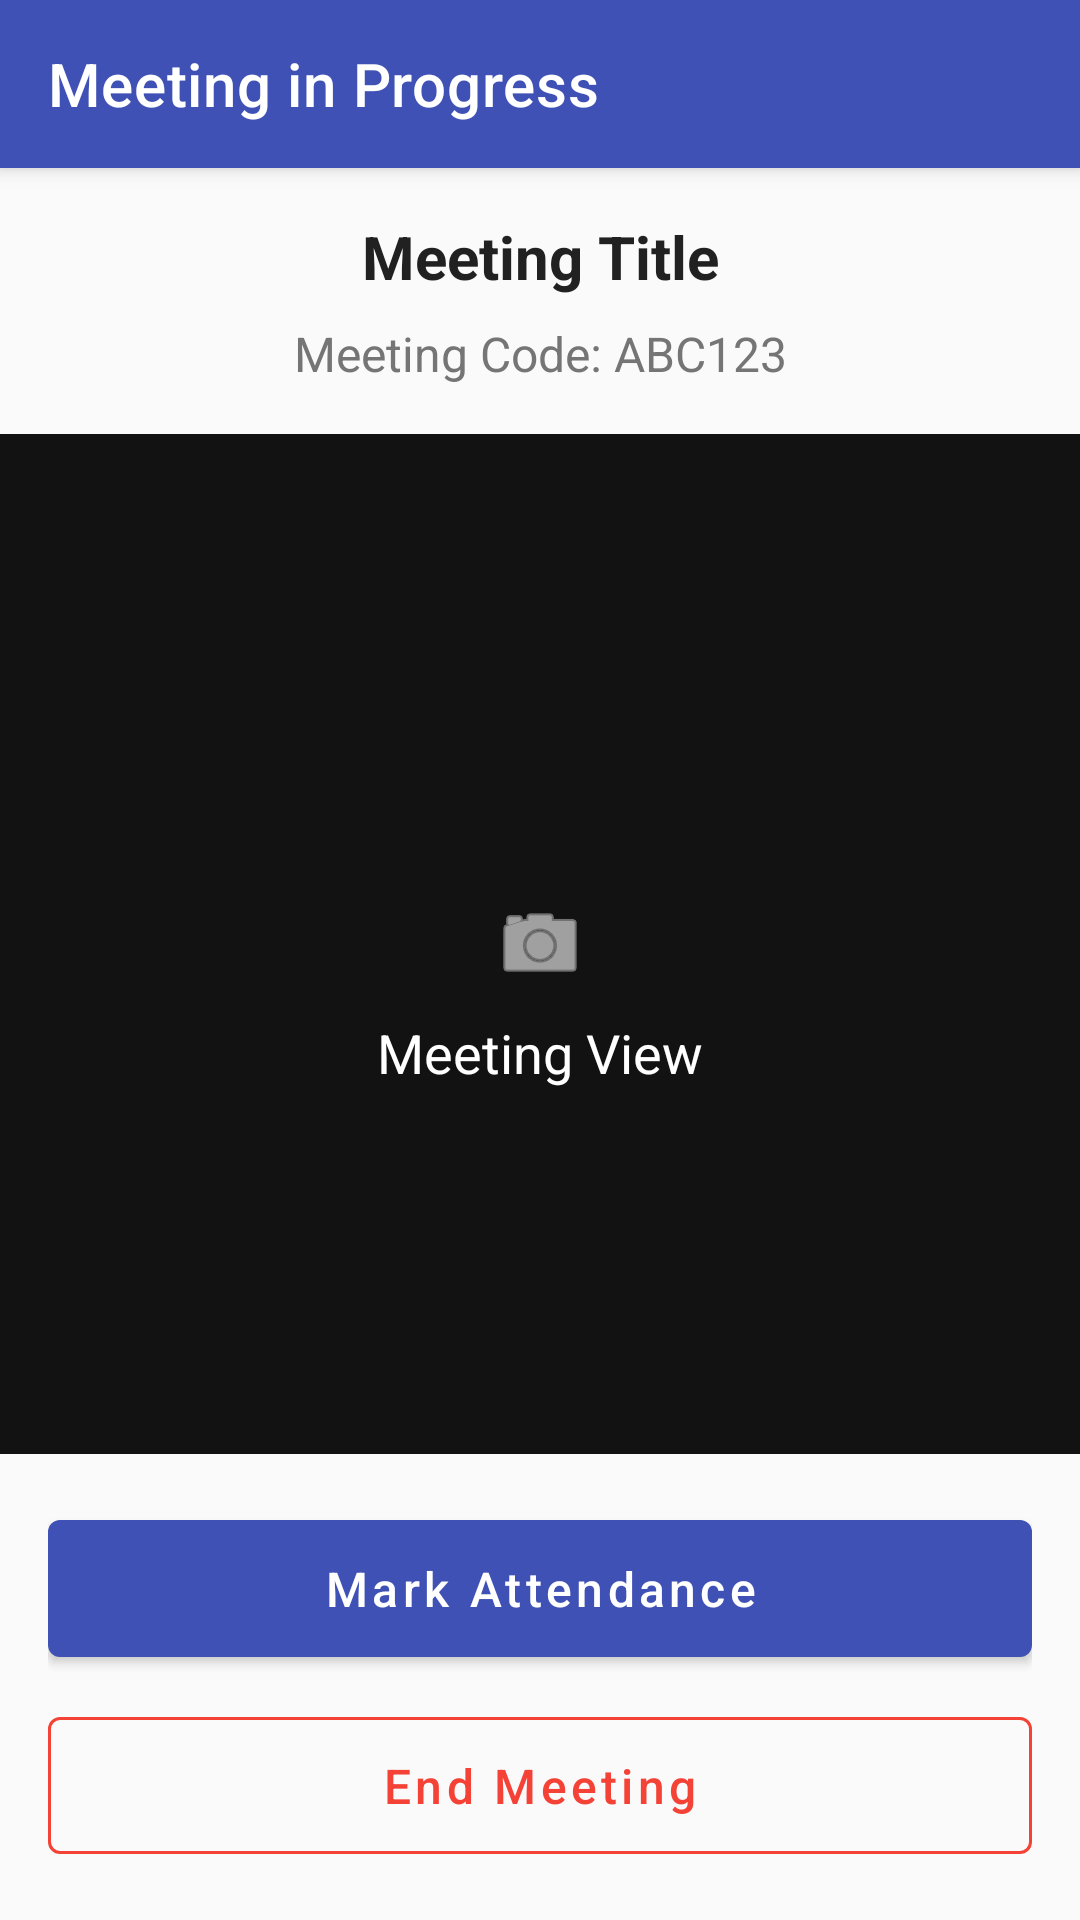

This screen was rendered from an Android layout file. Write that file and the resources it references.
<!-- AndroidManifest.xml: application theme Theme.EduFace.NoActionBar -->
<!-- res/layout/activity_meeting.xml -->
<?xml version="1.0" encoding="utf-8"?>
<androidx.constraintlayout.widget.ConstraintLayout xmlns:android="http://schemas.android.com/apk/res/android"
    xmlns:app="http://schemas.android.com/apk/res-auto"
    xmlns:tools="http://schemas.android.com/tools"
    android:layout_width="match_parent"
    android:layout_height="match_parent"
    android:background="@color/background_light"
    tools:context=".ui.meeting.MeetingActivity">

    <androidx.appcompat.widget.Toolbar
        android:id="@+id/toolbar"
        android:layout_width="match_parent"
        android:layout_height="?attr/actionBarSize"
        android:background="@color/primary"
        android:elevation="4dp"
        app:layout_constraintEnd_toEndOf="parent"
        app:layout_constraintStart_toStartOf="parent"
        app:layout_constraintTop_toTopOf="parent"
        app:title="@string/meeting_in_progress"
        app:titleTextColor="@color/white" />

    <TextView
        android:id="@+id/meeting_title_text_view"
        android:layout_width="wrap_content"
        android:layout_height="wrap_content"
        android:layout_marginTop="16dp"
        android:text="Meeting Title"
        android:textColor="@color/text_primary_light"
        android:textSize="20sp"
        android:textStyle="bold"
        app:layout_constraintEnd_toEndOf="parent"
        app:layout_constraintStart_toStartOf="parent"
        app:layout_constraintTop_toBottomOf="@+id/toolbar" />

    <TextView
        android:id="@+id/meeting_code_text_view"
        android:layout_width="wrap_content"
        android:layout_height="wrap_content"
        android:layout_marginTop="8dp"
        android:text="Meeting Code: ABC123"
        android:textColor="@color/text_secondary_light"
        android:textSize="16sp"
        app:layout_constraintEnd_toEndOf="parent"
        app:layout_constraintStart_toStartOf="parent"
        app:layout_constraintTop_toBottomOf="@+id/meeting_title_text_view" />

    <androidx.constraintlayout.widget.ConstraintLayout
        android:id="@+id/face_detection_container"
        android:layout_width="0dp"
        android:layout_height="0dp"
        android:layout_marginTop="16dp"
        android:layout_marginBottom="16dp"
        android:background="@color/background_dark"
        android:visibility="visible"
        app:layout_constraintBottom_toTopOf="@+id/button_container"
        app:layout_constraintEnd_toEndOf="parent"
        app:layout_constraintStart_toStartOf="parent"
        app:layout_constraintTop_toBottomOf="@+id/meeting_code_text_view">

        <androidx.camera.view.PreviewView
            android:id="@+id/preview_view"
            android:layout_width="0dp"
            android:layout_height="0dp"
            android:visibility="gone"
            app:layout_constraintBottom_toBottomOf="parent"
            app:layout_constraintEnd_toEndOf="parent"
            app:layout_constraintStart_toStartOf="parent"
            app:layout_constraintTop_toTopOf="parent" />

        <TextView
            android:id="@+id/face_status_text_view"
            android:layout_width="wrap_content"
            android:layout_height="wrap_content"
            android:background="#80000000"
            android:padding="8dp"
            android:text="@string/position_face"
            android:textColor="@color/white"
            android:textSize="16sp"
            android:visibility="gone"
            app:layout_constraintBottom_toBottomOf="parent"
            app:layout_constraintEnd_toEndOf="parent"
            app:layout_constraintStart_toStartOf="parent" />

        <ProgressBar
            android:id="@+id/progress_bar"
            android:layout_width="wrap_content"
            android:layout_height="wrap_content"
            android:visibility="gone"
            app:layout_constraintBottom_toBottomOf="parent"
            app:layout_constraintEnd_toEndOf="parent"
            app:layout_constraintStart_toStartOf="parent"
            app:layout_constraintTop_toTopOf="parent" />

        <ImageView
            android:id="@+id/jitsi_placeholder"
            android:layout_width="wrap_content"
            android:layout_height="wrap_content"
            android:src="@android:drawable/ic_menu_camera"
            android:tint="@color/white"
            android:contentDescription="Jitsi Meeting"
            app:layout_constraintBottom_toBottomOf="parent"
            app:layout_constraintEnd_toEndOf="parent"
            app:layout_constraintStart_toStartOf="parent"
            app:layout_constraintTop_toTopOf="parent" />

        <TextView
            android:layout_width="wrap_content"
            android:layout_height="wrap_content"
            android:layout_marginTop="8dp"
            android:text="Meeting View"
            android:textColor="@color/white"
            android:textSize="18sp"
            app:layout_constraintEnd_toEndOf="parent"
            app:layout_constraintStart_toStartOf="parent"
            app:layout_constraintTop_toBottomOf="@+id/jitsi_placeholder" />

    </androidx.constraintlayout.widget.ConstraintLayout>

    <LinearLayout
        android:id="@+id/button_container"
        android:layout_width="match_parent"
        android:layout_height="wrap_content"
        android:layout_marginStart="16dp"
        android:layout_marginEnd="16dp"
        android:layout_marginBottom="16dp"
        android:orientation="vertical"
        app:layout_constraintBottom_toBottomOf="parent"
        app:layout_constraintEnd_toEndOf="parent"
        app:layout_constraintStart_toStartOf="parent">

        <com.google.android.material.button.MaterialButton
            android:id="@+id/mark_attendance_button"
            style="@style/Widget.EduFace.Button"
            android:layout_width="match_parent"
            android:layout_height="wrap_content"
            android:layout_marginBottom="8dp"
            android:text="@string/mark_attendance" />

        <com.google.android.material.button.MaterialButton
            android:id="@+id/leave_meeting_button"
            style="@style/Widget.EduFace.Button.OutlinedButton"
            android:layout_width="match_parent"
            android:layout_height="wrap_content"
            android:text="@string/end_meeting"
            android:textColor="@color/error"
            app:strokeColor="@color/error" />

    </LinearLayout>

</androidx.constraintlayout.widget.ConstraintLayout>
<!-- resources referenced by this layout -->
<resources>
  <color name="background_dark">#121212</color>
  <color name="background_light">#FAFAFA</color>
  <color name="error">#F44336</color>
  <color name="primary">#3F51B5</color>
  <color name="text_primary_light">#212121</color>
  <color name="text_secondary_light">#757575</color>
  <color name="white">#FFFFFF</color>
  <string name="end_meeting">End Meeting</string>
  <string name="mark_attendance">Mark Attendance</string>
  <string name="meeting_in_progress">Meeting in Progress</string>
  <string name="position_face">Position your face within the frame</string>
  <color name="primary_dark">#303F9F</color>
  <color name="accent">#FF5722</color>
  <style name="TextAppearance.EduFace.Headline1" parent="TextAppearance.MaterialComponents.Headline1">
          <item name="fontFamily">sans-serif-light</item>
          <item name="android:fontFamily">sans-serif-light</item>
          <item name="android:textSize">96sp</item>
      </style>
  <style name="TextAppearance.EduFace.Headline2" parent="TextAppearance.MaterialComponents.Headline2">
          <item name="fontFamily">sans-serif-light</item>
          <item name="android:fontFamily">sans-serif-light</item>
          <item name="android:textSize">60sp</item>
      </style>
  <style name="TextAppearance.EduFace.Headline3" parent="TextAppearance.MaterialComponents.Headline3">
          <item name="fontFamily">sans-serif</item>
          <item name="android:fontFamily">sans-serif</item>
          <item name="android:textSize">48sp</item>
      </style>
  <style name="TextAppearance.EduFace.Headline4" parent="TextAppearance.MaterialComponents.Headline4">
          <item name="fontFamily">sans-serif</item>
          <item name="android:fontFamily">sans-serif</item>
          <item name="android:textSize">34sp</item>
      </style>
  <style name="TextAppearance.EduFace.Headline5" parent="TextAppearance.MaterialComponents.Headline5">
          <item name="fontFamily">sans-serif</item>
          <item name="android:fontFamily">sans-serif</item>
          <item name="android:textSize">24sp</item>
      </style>
  <style name="TextAppearance.EduFace.Headline6" parent="TextAppearance.MaterialComponents.Headline6">
          <item name="fontFamily">sans-serif-medium</item>
          <item name="android:fontFamily">sans-serif-medium</item>
          <item name="android:textSize">20sp</item>
      </style>
  <style name="TextAppearance.EduFace.Subtitle1" parent="TextAppearance.MaterialComponents.Subtitle1">
          <item name="fontFamily">sans-serif</item>
          <item name="android:fontFamily">sans-serif</item>
          <item name="android:textSize">16sp</item>
      </style>
  <style name="TextAppearance.EduFace.Subtitle2" parent="TextAppearance.MaterialComponents.Subtitle2">
          <item name="fontFamily">sans-serif-medium</item>
          <item name="android:fontFamily">sans-serif-medium</item>
          <item name="android:textSize">14sp</item>
      </style>
  <style name="TextAppearance.EduFace.Body1" parent="TextAppearance.MaterialComponents.Body1">
          <item name="fontFamily">sans-serif</item>
          <item name="android:fontFamily">sans-serif</item>
          <item name="android:textSize">16sp</item>
      </style>
  <style name="TextAppearance.EduFace.Body2" parent="TextAppearance.MaterialComponents.Body2">
          <item name="fontFamily">sans-serif</item>
          <item name="android:fontFamily">sans-serif</item>
          <item name="android:textSize">14sp</item>
      </style>
  <style name="TextAppearance.EduFace.Caption" parent="TextAppearance.MaterialComponents.Caption">
          <item name="fontFamily">sans-serif</item>
          <item name="android:fontFamily">sans-serif</item>
          <item name="android:textSize">12sp</item>
      </style>
</resources>
